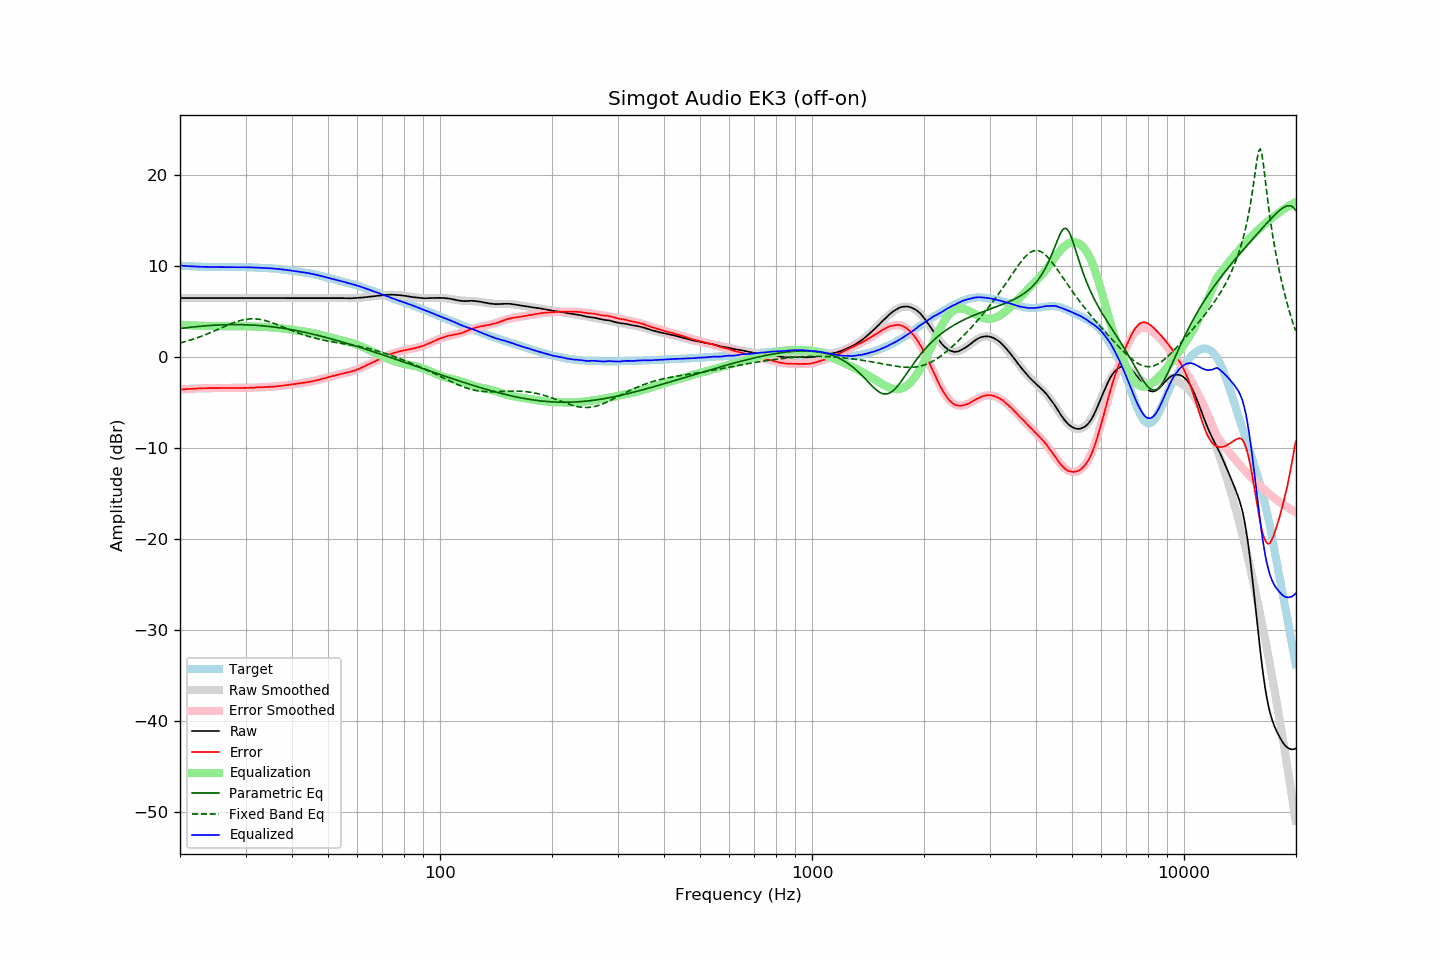

Values plotted in this chart, from the file beside it:
frequency, raw, error, smoothed, error_smoothed, equalization, parametric_eq, fixed_band_eq, equalized_raw, equalized_smoothed, target
20.00, 6.49, -3.56, 6.49, -3.56, 3.56, 3.14, 1.54, 10.05, 10.05, 10.05
20.20, 6.49, -3.55, 6.49, -3.55, 3.55, 3.16, 1.59, 10.04, 10.04, 10.04
20.40, 6.49, -3.54, 6.49, -3.54, 3.54, 3.18, 1.63, 10.03, 10.03, 10.03
20.61, 6.49, -3.53, 6.49, -3.53, 3.53, 3.20, 1.68, 10.01, 10.01, 10.02
20.81, 6.49, -3.51, 6.49, -3.51, 3.51, 3.23, 1.74, 10.00, 10.00, 10.00
21.02, 6.49, -3.50, 6.49, -3.50, 3.50, 3.25, 1.79, 9.99, 9.99, 9.98
21.23, 6.49, -3.49, 6.49, -3.49, 3.49, 3.27, 1.84, 9.98, 9.98, 9.97
21.44, 6.49, -3.50, 6.49, -3.48, 3.48, 3.28, 1.90, 9.97, 9.97, 9.98
21.66, 6.49, -3.48, 6.49, -3.47, 3.47, 3.30, 1.96, 9.96, 9.96, 9.96
21.87, 6.49, -3.47, 6.49, -3.47, 3.47, 3.32, 2.02, 9.95, 9.95, 9.96
22.09, 6.49, -3.45, 6.49, -3.46, 3.46, 3.34, 2.08, 9.94, 9.94, 9.94
22.31, 6.49, -3.45, 6.49, -3.45, 3.45, 3.36, 2.14, 9.94, 9.94, 9.94
22.54, 6.49, -3.44, 6.49, -3.44, 3.44, 3.37, 2.20, 9.93, 9.93, 9.93
22.76, 6.49, -3.44, 6.49, -3.44, 3.44, 3.39, 2.27, 9.92, 9.92, 9.93
22.99, 6.49, -3.43, 6.49, -3.43, 3.43, 3.41, 2.34, 9.92, 9.92, 9.92
23.22, 6.49, -3.42, 6.49, -3.43, 3.43, 3.42, 2.40, 9.91, 9.91, 9.90
23.45, 6.49, -3.43, 6.49, -3.42, 3.42, 3.43, 2.48, 9.91, 9.91, 9.91
23.69, 6.49, -3.41, 6.49, -3.42, 3.42, 3.45, 2.55, 9.90, 9.90, 9.90
23.92, 6.49, -3.40, 6.49, -3.41, 3.41, 3.46, 2.62, 9.90, 9.90, 9.89
24.16, 6.49, -3.41, 6.49, -3.41, 3.41, 3.47, 2.69, 9.90, 9.90, 9.90
24.40, 6.49, -3.41, 6.49, -3.41, 3.41, 3.48, 2.77, 9.89, 9.89, 9.90
24.65, 6.49, -3.41, 6.49, -3.40, 3.40, 3.50, 2.85, 9.89, 9.89, 9.90
24.89, 6.49, -3.41, 6.49, -3.40, 3.40, 3.51, 2.92, 9.89, 9.89, 9.89
25.14, 6.49, -3.40, 6.49, -3.40, 3.40, 3.52, 3.00, 9.89, 9.89, 9.88
25.39, 6.49, -3.39, 6.49, -3.40, 3.40, 3.52, 3.08, 9.88, 9.88, 9.88
25.65, 6.49, -3.39, 6.49, -3.40, 3.40, 3.53, 3.16, 9.88, 9.88, 9.88
25.91, 6.49, -3.39, 6.49, -3.39, 3.39, 3.54, 3.24, 9.88, 9.88, 9.88
26.16, 6.49, -3.40, 6.49, -3.39, 3.39, 3.55, 3.31, 9.88, 9.88, 9.88
26.43, 6.49, -3.40, 6.49, -3.39, 3.39, 3.55, 3.39, 9.88, 9.88, 9.88
26.69, 6.49, -3.39, 6.49, -3.39, 3.39, 3.56, 3.47, 9.88, 9.88, 9.88
26.96, 6.49, -3.39, 6.49, -3.39, 3.39, 3.56, 3.54, 9.88, 9.88, 9.88
27.23, 6.49, -3.39, 6.49, -3.39, 3.39, 3.56, 3.61, 9.88, 9.88, 9.88
27.50, 6.49, -3.39, 6.49, -3.39, 3.39, 3.57, 3.69, 9.88, 9.88, 9.87
27.77, 6.49, -3.39, 6.49, -3.40, 3.40, 3.57, 3.75, 9.88, 9.88, 9.88
28.05, 6.49, -3.39, 6.49, -3.40, 3.40, 3.57, 3.82, 9.88, 9.88, 9.88
28.33, 6.49, -3.40, 6.49, -3.40, 3.40, 3.57, 3.88, 9.88, 9.88, 9.89
28.62, 6.49, -3.40, 6.49, -3.40, 3.40, 3.57, 3.94, 9.88, 9.88, 9.88
28.90, 6.49, -3.40, 6.49, -3.40, 3.40, 3.57, 3.99, 9.88, 9.88, 9.89
29.19, 6.49, -3.40, 6.49, -3.39, 3.39, 3.56, 4.04, 9.88, 9.88, 9.89
29.48, 6.49, -3.40, 6.49, -3.39, 3.39, 3.56, 4.08, 9.88, 9.88, 9.88
29.78, 6.49, -3.39, 6.49, -3.39, 3.39, 3.55, 4.12, 9.88, 9.88, 9.88
30.08, 6.49, -3.39, 6.49, -3.39, 3.39, 3.55, 4.15, 9.87, 9.87, 9.88
30.38, 6.49, -3.38, 6.49, -3.38, 3.38, 3.54, 4.17, 9.87, 9.87, 9.86
30.68, 6.49, -3.37, 6.49, -3.38, 3.38, 3.53, 4.19, 9.86, 9.86, 9.86
30.99, 6.49, -3.37, 6.49, -3.37, 3.37, 3.53, 4.20, 9.86, 9.86, 9.86
31.30, 6.49, -3.36, 6.49, -3.36, 3.36, 3.52, 4.20, 9.85, 9.85, 9.85
31.61, 6.49, -3.36, 6.49, -3.35, 3.35, 3.51, 4.20, 9.84, 9.84, 9.85
31.93, 6.49, -3.34, 6.49, -3.35, 3.35, 3.50, 4.19, 9.83, 9.83, 9.82
32.24, 6.49, -3.34, 6.49, -3.34, 3.34, 3.48, 4.18, 9.83, 9.83, 9.83
32.57, 6.49, -3.33, 6.49, -3.33, 3.33, 3.47, 4.16, 9.82, 9.82, 9.81
32.89, 6.49, -3.32, 6.49, -3.32, 3.32, 3.46, 4.13, 9.81, 9.81, 9.81
33.22, 6.49, -3.32, 6.49, -3.32, 3.32, 3.44, 4.10, 9.80, 9.80, 9.80
33.55, 6.49, -3.31, 6.49, -3.31, 3.31, 3.43, 4.06, 9.79, 9.79, 9.80
33.89, 6.49, -3.30, 6.49, -3.30, 3.30, 3.41, 4.01, 9.79, 9.79, 9.78
34.23, 6.49, -3.28, 6.49, -3.29, 3.29, 3.39, 3.96, 9.78, 9.78, 9.77
34.57, 6.49, -3.27, 6.49, -3.28, 3.28, 3.37, 3.91, 9.77, 9.77, 9.76
34.92, 6.49, -3.26, 6.49, -3.27, 3.27, 3.35, 3.85, 9.75, 9.75, 9.74
35.27, 6.49, -3.27, 6.49, -3.26, 3.26, 3.33, 3.79, 9.74, 9.74, 9.76
35.62, 6.49, -3.24, 6.49, -3.24, 3.24, 3.31, 3.73, 9.73, 9.73, 9.73
35.97, 6.49, -3.24, 6.49, -3.23, 3.23, 3.29, 3.66, 9.71, 9.71, 9.72
... 635 more rows
